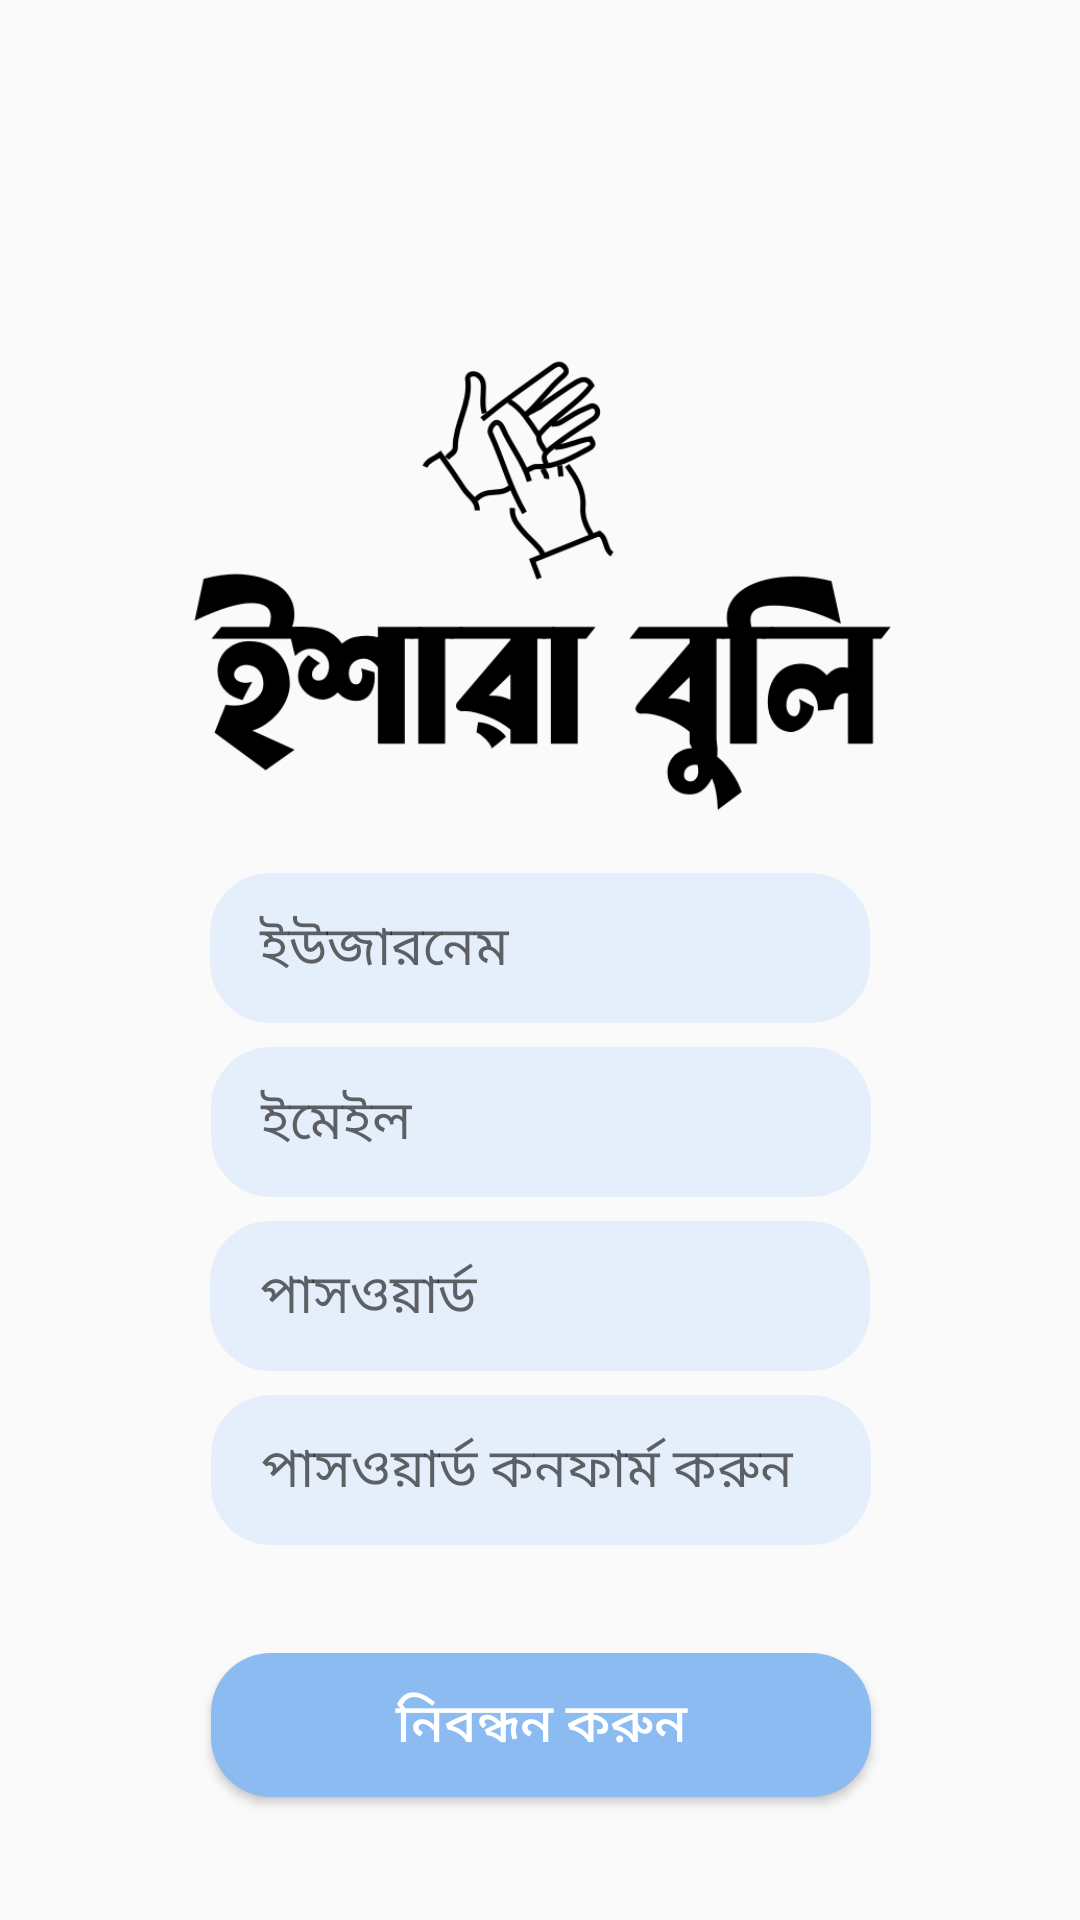

Produce the Android XML layout that renders to this screen, including the resource entries it uses.
<!-- AndroidManifest.xml: application theme Theme.Ishara_Buli -->
<!-- res/layout/activity_signup.xml -->
<?xml version="1.0" encoding="utf-8"?>
<androidx.constraintlayout.widget.ConstraintLayout xmlns:android="http://schemas.android.com/apk/res/android"
    xmlns:app="http://schemas.android.com/apk/res-auto"
    xmlns:tools="http://schemas.android.com/tools"
    android:layout_width="match_parent"
    android:layout_height="match_parent"
    tools:context=".signup">

    <Button
        android:id="@+id/signin_btn"
        android:layout_width="220dp"
        android:layout_height="wrap_content"
        android:layout_marginTop="36dp"
        android:background="@drawable/round_btn"
        android:text="নিবন্ধন করুন"
        android:textColor="@color/white"
        android:textSize="18sp"
        app:layout_constraintEnd_toEndOf="parent"
        app:layout_constraintHorizontal_bias="0.502"
        app:layout_constraintStart_toStartOf="parent"
        app:layout_constraintTop_toBottomOf="@+id/pass2_tp" />

    <TextView
        android:id="@+id/gotoLogin"
        android:layout_width="wrap_content"
        android:layout_height="wrap_content"
        android:layout_marginBottom="76dp"
        android:text="ইতোমধ্যে অ্যাকাউন্ট খোলা আছে? প্রবেশ করুন"
        app:layout_constraintBottom_toBottomOf="parent"
        app:layout_constraintEnd_toEndOf="parent"
        app:layout_constraintStart_toStartOf="parent"
        app:layout_constraintTop_toBottomOf="@+id/signin_btn"
        app:layout_constraintVertical_bias="0.257" />

    <EditText
        android:id="@+id/username_et"
        android:layout_width="220dp"
        android:layout_height="50dp"
        android:background="@drawable/round_fields"
        android:ems="10"
        android:hint="  ইউজারনেম"
        android:inputType="text"
        android:paddingStart="8dp"
        android:paddingEnd="8dp"
        android:textColor="#636363"
        app:layout_constraintEnd_toEndOf="parent"
        app:layout_constraintStart_toStartOf="parent"
        app:layout_constraintTop_toBottomOf="@+id/imageView" />

    <EditText
        android:id="@+id/pass1_tp"
        android:layout_width="220dp"
        android:layout_height="50dp"
        android:layout_marginTop="8dp"
        android:background="@drawable/round_fields"
        android:ems="10"
        android:hint="  পাসওয়ার্ড"
        android:inputType="textPassword"
        android:paddingStart="8dp"
        android:paddingEnd="8dp"
        android:textColor="#636363"
        app:layout_constraintEnd_toEndOf="parent"
        app:layout_constraintStart_toStartOf="parent"
        app:layout_constraintTop_toBottomOf="@+id/email_mt" />


    <EditText
        android:id="@+id/pass2_tp"
        android:layout_width="220dp"
        android:layout_height="50dp"
        android:layout_marginTop="8dp"
        android:background="@drawable/round_fields"
        android:ems="10"
        android:hint="  পাসওয়ার্ড কনফার্ম করুন"
        android:inputType="textPassword"
        android:paddingStart="8dp"
        android:paddingEnd="8dp"
        android:textColor="#636363"
        app:layout_constraintEnd_toEndOf="parent"
        app:layout_constraintHorizontal_bias="0.502"
        app:layout_constraintStart_toStartOf="parent"
        app:layout_constraintTop_toBottomOf="@+id/pass1_tp" />

    <EditText
        android:id="@+id/email_mt"
        android:layout_width="220dp"
        android:layout_height="50dp"
        android:layout_marginTop="8dp"
        android:background="@drawable/round_fields"
        android:ems="10"
        android:hint="  ইমেইল"
        android:inputType="textEmailAddress"
        android:paddingStart="8dp"
        android:paddingEnd="8dp"
        android:textColor="#636363"
        app:layout_constraintEnd_toEndOf="parent"
        app:layout_constraintHorizontal_bias="0.502"
        app:layout_constraintStart_toStartOf="parent"
        app:layout_constraintTop_toBottomOf="@+id/username_et" />

    <ImageView
        android:id="@+id/imageView"
        android:layout_width="346dp"
        android:layout_height="191dp"
        android:layout_marginTop="100dp"
        app:layout_constraintEnd_toEndOf="parent"
        app:layout_constraintStart_toStartOf="parent"
        app:layout_constraintTop_toTopOf="parent"
        app:srcCompat="@drawable/black_logo" />

</androidx.constraintlayout.widget.ConstraintLayout>
<!-- resources referenced by this layout -->
<resources>
  <color name="white">#FFFFFFFF</color>
  <!-- drawable black_logo: png bitmap (drawable, 25404 bytes) -->
  <!-- drawable round_btn (drawable) -->
  <?xml version="1.0" encoding="utf-8"?>
  <shape xmlns:android="http://schemas.android.com/apk/res/android">
      <solid android:color="@color/accent_blue"/>
      <corners
          android:bottomLeftRadius="20dp"
          android:topLeftRadius="20dp"
          android:topRightRadius="20dp"
          android:bottomRightRadius="20dp"
          />
  </shape>
  <!-- drawable round_fields (drawable) -->
  <?xml version="1.0" encoding="utf-8"?>
  
  <shape xmlns:android="http://schemas.android.com/apk/res/android">
      <solid android:color="#e5effc"/>
      <corners
          android:bottomLeftRadius="20dp"
          android:topLeftRadius="20dp"
          android:topRightRadius="20dp"
          android:bottomRightRadius="20dp"
          />
  </shape>
  <style name="Theme.Ishara_Buli" parent="Base.Theme.Ishara_Buli" />
  <color name="accent_blue">#8CBBF1</color>
  <style name="Base.Theme.Ishara_Buli" parent="Theme.AppCompat.Light.NoActionBar">
          
          
      </style>
</resources>
